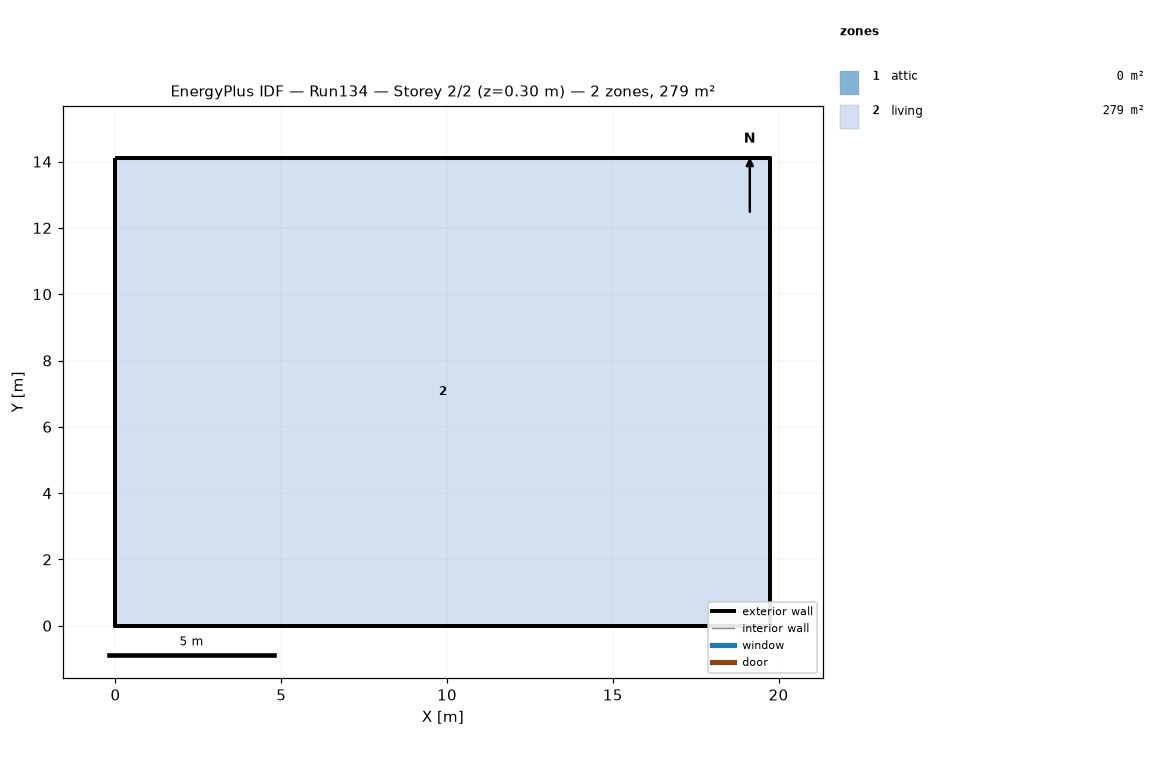
=== STOREY PLAN SPEC (per zone: floor XY polygon, exterior-wall plan segments, windows/doors) ===
zone 1: attic  (0.0 m²)
  exterior wall: (19.75, 0.00) – (19.75, 14.11) – (19.75, 7.05)  [21.2 m]
  exterior wall: (0.00, 14.11) – (0.00, 0.00) – (0.00, 7.05)  [21.2 m]
zone 2: living  (278.7 m²)
  floor: (0.00, 0.00) (0.00, 14.11) (19.75, 14.11) (19.75, 0.00)
  exterior wall: (0.00, 0.00) – (19.75, 0.00)  [19.8 m]
  exterior wall: (19.75, 0.00) – (19.75, 14.11)  [14.1 m]
  exterior wall: (19.75, 14.11) – (0.00, 14.11)  [19.8 m]
  exterior wall: (0.00, 14.11) – (0.00, 0.00)  [14.1 m]

=== DERIVED (storey summary) ===
Building: Run134
Storey: 2 of 2  (floor level z = 0.30 m)
Storey gross floor area: 278.7 m²
Zones on this storey: 2
  - attic: floor 0.0 m²; exterior wall 42.3 m (19.4 m²); WWR 0.0%
  - living: floor 278.7 m²; exterior wall 67.7 m (165.1 m²); WWR 0.0%
Zone adjacency: (none detected)